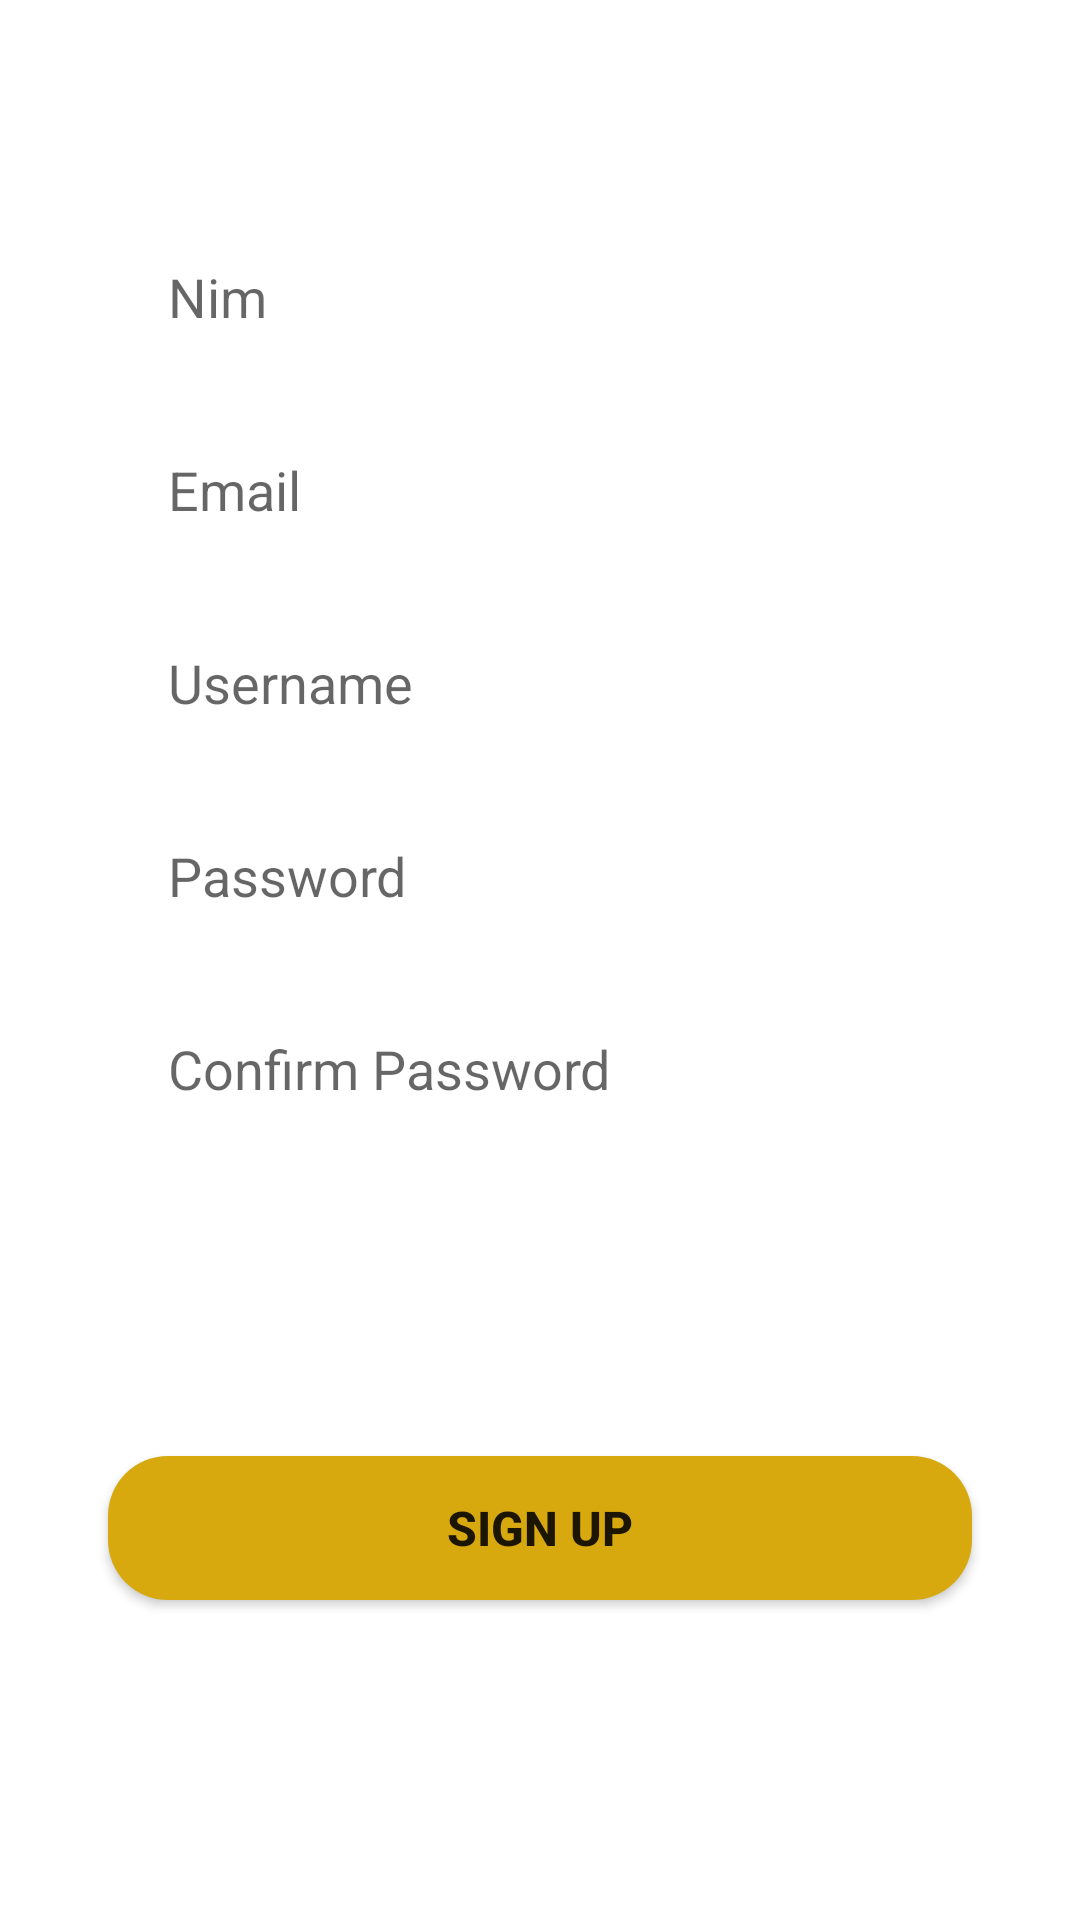

Here is an Android app screen rendered from its layout file. Give the layout XML and the strings, colors and styles it references.
<!-- AndroidManifest.xml: application theme Theme.RegistrasiMahasiswa -->
<!-- res/layout/sign_up_tab_fragment.xml -->
<?xml version="1.0" encoding="utf-8"?>
<androidx.constraintlayout.widget.ConstraintLayout xmlns:android="http://schemas.android.com/apk/res/android"
    xmlns:app="http://schemas.android.com/apk/res-auto"
    android:layout_width="match_parent"
    android:layout_height="match_parent">

    <EditText
        android:id="@+id/nim"
        android:layout_width="0dp"
        android:layout_height="wrap_content"
        android:layout_marginTop="8dp"
        android:background="@drawable/edit_text_bg"
        android:hint="Nim"
        android:paddingLeft="20dp"
        android:paddingTop="10dp"
        android:paddingBottom="10dp"
        app:layout_constraintBottom_toBottomOf="parent"
        app:layout_constraintEnd_toEndOf="parent"
        app:layout_constraintStart_toStartOf="parent"
        app:layout_constraintTop_toTopOf="parent"
        app:layout_constraintVertical_bias="0.117"
        app:layout_constraintWidth_percent=".8" />

    <EditText
        android:id="@+id/email"
        android:layout_width="0dp"
        android:layout_height="wrap_content"
        android:hint="Email"
        android:paddingLeft="20dp"
        android:paddingTop="10dp"
        android:paddingBottom="10dp"
        android:layout_marginTop="20dp"
        app:layout_constraintBottom_toBottomOf="parent"
        app:layout_constraintEnd_toEndOf="parent"
        app:layout_constraintHorizontal_bias=".5"
        app:layout_constraintStart_toStartOf="parent"
        app:layout_constraintTop_toBottomOf="@+id/nim"
        app:layout_constraintVertical_bias="0"
        app:layout_constraintWidth_percent=".8"
        android:background="@drawable/edit_text_bg"/>
    <EditText
        android:id="@+id/username"
        android:layout_width="0dp"
        android:layout_height="wrap_content"
        android:hint="Username"
        android:paddingLeft="20dp"
        android:paddingTop="10dp"
        android:paddingBottom="10dp"
        android:layout_marginTop="20dp"
        app:layout_constraintBottom_toBottomOf="parent"
        app:layout_constraintEnd_toEndOf="parent"
        app:layout_constraintHorizontal_bias=".5"
        app:layout_constraintStart_toStartOf="parent"
        app:layout_constraintTop_toBottomOf="@+id/email"
        app:layout_constraintVertical_bias="0"
        app:layout_constraintWidth_percent=".8"
        android:background="@drawable/edit_text_bg"/>
    <EditText
        android:id="@+id/pass"
        android:layout_width="0dp"
        android:layout_height="wrap_content"
        android:hint="Password"
        android:paddingLeft="20dp"
        android:paddingTop="10dp"
        android:paddingBottom="10dp"
        android:layout_marginTop="20dp"
        app:layout_constraintBottom_toBottomOf="parent"
        app:layout_constraintEnd_toEndOf="parent"
        app:layout_constraintHorizontal_bias=".5"
        app:layout_constraintStart_toStartOf="parent"
        app:layout_constraintTop_toBottomOf="@+id/username"
        app:layout_constraintVertical_bias="0"
        app:layout_constraintWidth_percent=".8"
        android:background="@drawable/edit_text_bg"/>
    <EditText
        android:id="@+id/confirm_pass"
        android:layout_width="0dp"
        android:layout_height="wrap_content"
        android:hint="Confirm Password"
        android:paddingLeft="20dp"
        android:paddingTop="10dp"
        android:paddingBottom="10dp"
        android:layout_marginTop="20dp"
        app:layout_constraintBottom_toBottomOf="parent"
        app:layout_constraintEnd_toEndOf="parent"
        app:layout_constraintHorizontal_bias=".5"
        app:layout_constraintStart_toStartOf="parent"
        app:layout_constraintTop_toBottomOf="@+id/pass"
        app:layout_constraintVertical_bias="0"
        app:layout_constraintWidth_percent=".8"
        android:background="@drawable/edit_text_bg"/>

    <Button
        android:id="@+id/btnSignup"
        android:layout_width="0dp"
        android:layout_height="wrap_content"
        android:text="Sign Up"
        android:textSize="16sp"
        android:textStyle="bold"
        app:layout_constraintBottom_toBottomOf="parent"
        app:layout_constraintEnd_toEndOf="parent"
        app:layout_constraintStart_toStartOf="parent"
        app:layout_constraintTop_toBottomOf="@+id/confirm_pass"
        app:layout_constraintWidth_percent=".8"
        android:background="@drawable/button_bg"

        />


</androidx.constraintlayout.widget.ConstraintLayout>
<!-- resources referenced by this layout -->
<resources>
  <!-- drawable button_bg (drawable) -->
  <?xml version="1.0" encoding="utf-8"?>
  <shape xmlns:android="http://schemas.android.com/apk/res/android">
      <corners android:radius="20dp"/>
      <solid android:color="@color/bgprimary"/>
  </shape>
  <style name="Theme.RegistrasiMahasiswa" parent="Theme.MaterialComponents.DayNight.NoActionBar">
          
          <item name="colorPrimary">@color/purple_500</item>
          <item name="colorPrimaryVariant">@color/purple_700</item>
          <item name="colorOnPrimary">@color/white</item>
          
          <item name="colorSecondary">@color/teal_200</item>
          <item name="colorSecondaryVariant">@color/teal_700</item>
          <item name="colorOnSecondary">@color/black</item>
          
          <item name="android:statusBarColor">@color/white</item>
          <item name="android:windowLightStatusBar">true</item>
          
  
  
          <item name="android:listDivider">@android:color/transparent</item>
          <item name="windowActionBar">false</item>
          <item name="windowNoTitle">true</item>
      </style>
  <color name="bgprimary">#D8A90E</color>
  <color name="purple_500">#FF6200EE</color>
  <color name="purple_700">#FF3700B3</color>
  <color name="white">#FFFFFFFF</color>
  <color name="teal_200">#FF03DAC5</color>
  <color name="teal_700">#FF018786</color>
  <color name="black">#FF000000</color>
</resources>
